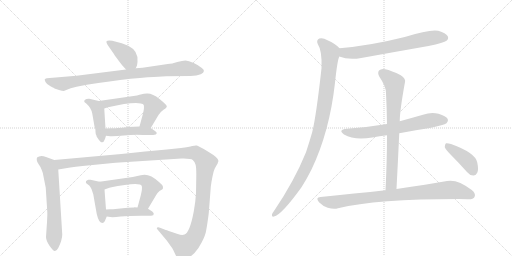
t = 0.00 s
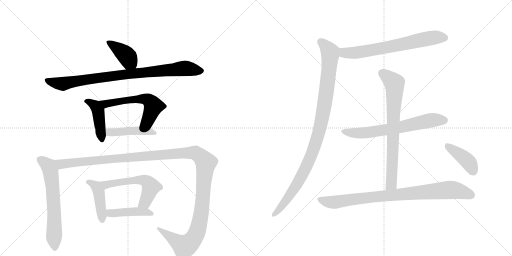
t = 2.52 s
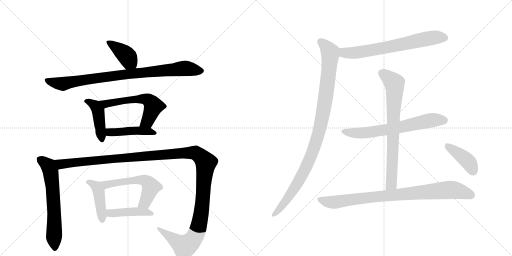
t = 5.03 s
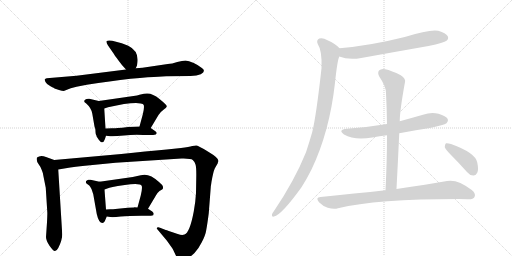
t = 7.55 s
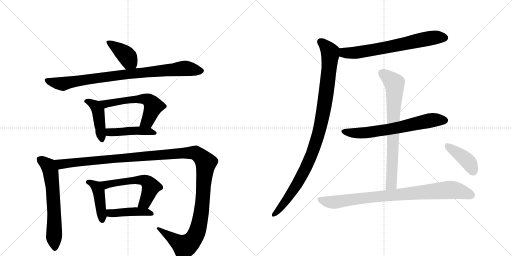
t = 10.06 s
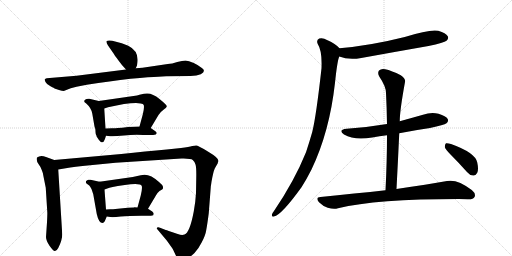
t = 12.58 s

The animated SVG that drew these frames (rendered in a browser with its animation timeline set to each time). Animation: 16 CSS @keyframes rules; one cycle of 12.58 s.

<svg version="1.1" viewBox="0 0 2048 1024" xmlns="http://www.w3.org/2000/svg">
  <g stroke="lightgray" stroke-dasharray="1,1" stroke-width="1" transform="scale(4, 4)">
    <line x1="0" y1="0" x2="256" y2="256"></line>
    <line x1="256" y1="0" x2="0" y2="256"></line>
    <line x1="128" y1="0" x2="128" y2="256"></line>
    <line x1="0" y1="128" x2="256" y2="128"></line>
    <line x1="256" y1="0" x2="512" y2="256"></line>
    <line x1="512" y1="0" x2="256" y2="256"></line>
    <line x1="384" y1="0" x2="384" y2="256"></line>
    <line x1="256" y1="128" x2="512" y2="128"></line>
  </g>
<g transform="scale(1, -1) translate(0, -850)">
   <style type="text/css">
    @keyframes keyframes0 {
      from {
       stroke: black;
       stroke-dashoffset: 398;
       stroke-width: 128;
       }
       56% {
       animation-timing-function: step-end;
       stroke: black;
       stroke-dashoffset: 0;
       stroke-width: 128;
       }
       to {
       stroke: black;
       stroke-width: 1024;
       }
       }
       #make-me-a-hanzi-animation-0 {
         animation: keyframes0 0.573893s both;
         animation-delay: 0.000000s;
         animation-timing-function: linear;
       }
    @keyframes keyframes1 {
      from {
       stroke: black;
       stroke-dashoffset: 879;
       stroke-width: 128;
       }
       74% {
       animation-timing-function: step-end;
       stroke: black;
       stroke-dashoffset: 0;
       stroke-width: 128;
       }
       to {
       stroke: black;
       stroke-width: 1024;
       }
       }
       #make-me-a-hanzi-animation-1 {
         animation: keyframes1 0.965332s both;
         animation-delay: 0.573893s;
         animation-timing-function: linear;
       }
    @keyframes keyframes2 {
      from {
       stroke: black;
       stroke-dashoffset: 437;
       stroke-width: 128;
       }
       59% {
       animation-timing-function: step-end;
       stroke: black;
       stroke-dashoffset: 0;
       stroke-width: 128;
       }
       to {
       stroke: black;
       stroke-width: 1024;
       }
       }
       #make-me-a-hanzi-animation-2 {
         animation: keyframes2 0.605632s both;
         animation-delay: 1.539225s;
         animation-timing-function: linear;
       }
    @keyframes keyframes3 {
      from {
       stroke: black;
       stroke-dashoffset: 576;
       stroke-width: 128;
       }
       65% {
       animation-timing-function: step-end;
       stroke: black;
       stroke-dashoffset: 0;
       stroke-width: 128;
       }
       to {
       stroke: black;
       stroke-width: 1024;
       }
       }
       #make-me-a-hanzi-animation-3 {
         animation: keyframes3 0.718750s both;
         animation-delay: 2.144857s;
         animation-timing-function: linear;
       }
    @keyframes keyframes4 {
      from {
       stroke: black;
       stroke-dashoffset: 448;
       stroke-width: 128;
       }
       59% {
       animation-timing-function: step-end;
       stroke: black;
       stroke-dashoffset: 0;
       stroke-width: 128;
       }
       to {
       stroke: black;
       stroke-width: 1024;
       }
       }
       #make-me-a-hanzi-animation-4 {
         animation: keyframes4 0.614583s both;
         animation-delay: 2.863607s;
         animation-timing-function: linear;
       }
    @keyframes keyframes5 {
      from {
       stroke: black;
       stroke-dashoffset: 633;
       stroke-width: 128;
       }
       67% {
       animation-timing-function: step-end;
       stroke: black;
       stroke-dashoffset: 0;
       stroke-width: 128;
       }
       to {
       stroke: black;
       stroke-width: 1024;
       }
       }
       #make-me-a-hanzi-animation-5 {
         animation: keyframes5 0.765137s both;
         animation-delay: 3.478190s;
         animation-timing-function: linear;
       }
    @keyframes keyframes6 {
      from {
       stroke: black;
       stroke-dashoffset: 1358;
       stroke-width: 128;
       }
       82% {
       animation-timing-function: step-end;
       stroke: black;
       stroke-dashoffset: 0;
       stroke-width: 128;
       }
       to {
       stroke: black;
       stroke-width: 1024;
       }
       }
       #make-me-a-hanzi-animation-6 {
         animation: keyframes6 1.355143s both;
         animation-delay: 4.243327s;
         animation-timing-function: linear;
       }
    @keyframes keyframes7 {
      from {
       stroke: black;
       stroke-dashoffset: 433;
       stroke-width: 128;
       }
       58% {
       animation-timing-function: step-end;
       stroke: black;
       stroke-dashoffset: 0;
       stroke-width: 128;
       }
       to {
       stroke: black;
       stroke-width: 1024;
       }
       }
       #make-me-a-hanzi-animation-7 {
         animation: keyframes7 0.602376s both;
         animation-delay: 5.598470s;
         animation-timing-function: linear;
       }
    @keyframes keyframes8 {
      from {
       stroke: black;
       stroke-dashoffset: 563;
       stroke-width: 128;
       }
       65% {
       animation-timing-function: step-end;
       stroke: black;
       stroke-dashoffset: 0;
       stroke-width: 128;
       }
       to {
       stroke: black;
       stroke-width: 1024;
       }
       }
       #make-me-a-hanzi-animation-8 {
         animation: keyframes8 0.708171s both;
         animation-delay: 6.200846s;
         animation-timing-function: linear;
       }
    @keyframes keyframes9 {
      from {
       stroke: black;
       stroke-dashoffset: 438;
       stroke-width: 128;
       }
       59% {
       animation-timing-function: step-end;
       stroke: black;
       stroke-dashoffset: 0;
       stroke-width: 128;
       }
       to {
       stroke: black;
       stroke-width: 1024;
       }
       }
       #make-me-a-hanzi-animation-9 {
         animation: keyframes9 0.606445s both;
         animation-delay: 6.909017s;
         animation-timing-function: linear;
       }
    @keyframes keyframes10 {
      from {
       stroke: black;
       stroke-dashoffset: 680;
       stroke-width: 128;
       }
       69% {
       animation-timing-function: step-end;
       stroke: black;
       stroke-dashoffset: 0;
       stroke-width: 128;
       }
       to {
       stroke: black;
       stroke-width: 1024;
       }
       }
       #make-me-a-hanzi-animation-10 {
         animation: keyframes10 0.803385s both;
         animation-delay: 7.515462s;
         animation-timing-function: linear;
       }
    @keyframes keyframes11 {
      from {
       stroke: black;
       stroke-dashoffset: 1014;
       stroke-width: 128;
       }
       77% {
       animation-timing-function: step-end;
       stroke: black;
       stroke-dashoffset: 0;
       stroke-width: 128;
       }
       to {
       stroke: black;
       stroke-width: 1024;
       }
       }
       #make-me-a-hanzi-animation-11 {
         animation: keyframes11 1.075195s both;
         animation-delay: 8.318848s;
         animation-timing-function: linear;
       }
    @keyframes keyframes12 {
      from {
       stroke: black;
       stroke-dashoffset: 662;
       stroke-width: 128;
       }
       68% {
       animation-timing-function: step-end;
       stroke: black;
       stroke-dashoffset: 0;
       stroke-width: 128;
       }
       to {
       stroke: black;
       stroke-width: 1024;
       }
       }
       #make-me-a-hanzi-animation-12 {
         animation: keyframes12 0.788737s both;
         animation-delay: 9.394043s;
         animation-timing-function: linear;
       }
    @keyframes keyframes13 {
      from {
       stroke: black;
       stroke-dashoffset: 747;
       stroke-width: 128;
       }
       71% {
       animation-timing-function: step-end;
       stroke: black;
       stroke-dashoffset: 0;
       stroke-width: 128;
       }
       to {
       stroke: black;
       stroke-width: 1024;
       }
       }
       #make-me-a-hanzi-animation-13 {
         animation: keyframes13 0.857910s both;
         animation-delay: 10.182780s;
         animation-timing-function: linear;
       }
    @keyframes keyframes14 {
      from {
       stroke: black;
       stroke-dashoffset: 868;
       stroke-width: 128;
       }
       74% {
       animation-timing-function: step-end;
       stroke: black;
       stroke-dashoffset: 0;
       stroke-width: 128;
       }
       to {
       stroke: black;
       stroke-width: 1024;
       }
       }
       #make-me-a-hanzi-animation-14 {
         animation: keyframes14 0.956380s both;
         animation-delay: 11.040690s;
         animation-timing-function: linear;
       }
    @keyframes keyframes15 {
      from {
       stroke: black;
       stroke-dashoffset: 407;
       stroke-width: 128;
       }
       57% {
       animation-timing-function: step-end;
       stroke: black;
       stroke-dashoffset: 0;
       stroke-width: 128;
       }
       to {
       stroke: black;
       stroke-width: 1024;
       }
       }
       #make-me-a-hanzi-animation-15 {
         animation: keyframes15 0.581217s both;
         animation-delay: 11.997070s;
         animation-timing-function: linear;
       }
</style>
<path d="M 543 577 L 548 588 L 550 602 Q 555 646 513 667 L 487 677 L 449 687 Q 432 690 427 686 Q 423 682 432 668 L 455 635 Q 458 629 474 608 Q 490 587 494 583 L 504 572 C 524 550 531 550 543 577 Z" fill="lightgray"></path> 
<path d="M 633 543 L 665 545 L 762 546 Q 788 547 803 553 Q 827 566 806 579 Q 796 588 775 598 Q 754 608 742 608 Q 730 608 709 602 Q 688 595 671 594 L 570 579 L 543 577 L 504 572 L 306 547 L 187 537 Q 181 536 179 533 Q 178 530 182 522 Q 186 513 202 505 Q 218 497 218 496 L 236 490 Q 249 486 255 486 L 283 497 L 306 503 L 347 511 Q 441 526 522 535 Q 604 543 633 543 Z" fill="lightgray"></path> 
<path d="M 386 307 L 386 305 L 395 291 Q 402 284 403 282 Q 408 280 409 281 Q 414 281 416 286 Q 419 290 424 307 L 422 336 L 417 416 C 415 441 415 441 395 446 L 357 455 Q 354 456 346 454 Q 339 452 337 447 Q 336 442 341 439 Q 346 436 347 434 Q 365 418 369 396 L 378 344 L 381 335 Q 382 329 382 322 Q 382 314 386 307 Z" fill="lightgray"></path> 
<path d="M 603 338 L 634 390 Q 640 401 654 411 Q 669 420 667 426 Q 665 432 638 454 Q 611 476 590 476 Q 582 477 558 471 L 548 468 L 395 446 C 365 442 389 407 417 416 L 432 421 Q 504 438 544 438 L 563 436 Q 573 435 575 430 Q 578 418 571 392 L 558 344 C 550 315 588 312 603 338 Z" fill="lightgray"></path> 
<path d="M 424 307 L 441 305 Q 459 304 496 308 Q 534 312 573 310 L 598 310 Q 615 310 623 312 Q 632 319 620 326 L 603 338 C 592 345 588 345 558 344 L 512 342 Q 486 338 471 338 Q 463 337 448 337 L 422 336 C 392 335 394 311 424 307 Z" fill="lightgray"></path> 
<path d="M 217 210 L 184 222 Q 162 231 148 220 Q 144 208 154 194 Q 165 179 167 170 Q 171 162 174 144 L 183 99 L 189 4 Q 190 -1 188 -39 L 184 -98 Q 184 -112 198 -133 Q 213 -154 219 -154 Q 226 -155 233 -142 Q 249 -110 249 -88 L 233 172 C 231 202 231 205 217 210 Z" fill="lightgray"></path> 
<path d="M 711 -86 L 675 -74 Q 664 -69 663 -70 L 640 -61 Q 634 -58 629 -60 Q 625 -63 630 -68 L 667 -112 L 687 -140 Q 692 -147 701 -167 Q 711 -187 717 -190 Q 724 -193 744 -185 Q 764 -177 778 -162 Q 793 -147 807 -119 Q 822 -91 825 -70 Q 829 -49 835 -3 L 843 101 Q 843 106 844 109 L 846 123 Q 853 163 859 176 L 871 197 Q 871 200 874 206 Q 874 219 833 243 Q 793 267 787 268 Q 781 269 769 266 Q 757 263 724 258 L 667 252 Q 584 245 485 234 L 217 210 C 187 207 203 167 233 172 L 281 180 Q 331 187 340 187 L 462 199 L 726 216 Q 764 217 771 210 Q 779 203 782 192 Q 786 181 785 137 L 784 78 Q 782 41 775 4 Q 759 -81 738 -88 Q 728 -92 711 -86 Z" fill="lightgray"></path> 
<path d="M 419 -35 L 427 -16 C 428 -14 426 -18 424 12 L 418 92 C 416 119 416 119 398 123 L 362 131 Q 360 132 353 131 Q 346 129 344 125 Q 342 120 346 116 L 357 108 Q 360 106 366 94 L 373 73 L 387 -6 Q 395 -42 410 -42 Q 415 -42 419 -35 Z" fill="lightgray"></path> 
<path d="M 592 15 L 623 67 Q 627 77 638 86 Q 649 92 651 94 Q 653 101 651 106 Q 650 110 636 122 Q 596 160 563 149 L 531 142 L 398 123 C 368 119 390 82 418 92 L 432 97 Q 436 101 499 110 Q 562 119 567 106 Q 570 97 563 68 L 550 20 C 542 -9 577 -11 592 15 Z" fill="lightgray"></path> 
<path d="M 427 -16 L 441 -18 Q 452 -20 483 -16 Q 514 -13 565 -13 L 589 -13 Q 607 -13 613 -11 L 615 -5 Q 615 -2 609 4 L 592 15 L 550 20 L 537 21 L 536 20 L 511 19 L 452 13 Q 432 14 424 12 C 394 7 397 -12 427 -16 Z" fill="lightgray"></path> 
<path d="M 1357 624 Q 1394 609 1445 618 Q 1577 642 1714 666 Q 1777 679 1786 687 Q 1796 696 1791 705 Q 1784 718 1753 727 Q 1720 734 1619 702 Q 1484 668 1358 657 C 1328 654 1329 634 1357 624 Z" fill="lightgray"></path> 
<path d="M 1358 657 Q 1342 675 1310 689 Q 1291 701 1277 696 Q 1264 689 1271 674 Q 1289 647 1286 577 Q 1265 387 1249 322 Q 1237 280 1224 241 Q 1178 127 1096 6 Q 1090 -1 1088 -7 Q 1085 -19 1096 -16 Q 1126 -10 1206 101 Q 1227 134 1246 172 Q 1318 322 1340 519 Q 1349 606 1357 624 C 1364 652 1364 652 1358 657 Z" fill="lightgray"></path> 
<path d="M 1597 317 Q 1657 329 1720 338 Q 1777 350 1786 357 Q 1795 364 1791 374 Q 1784 386 1754 395 Q 1724 402 1692 391 Q 1646 378 1599 365 L 1548 354 Q 1472 341 1387 335 Q 1350 331 1376 312 Q 1418 287 1489 300 Q 1517 306 1548 309 L 1597 317 Z" fill="lightgray"></path> 
<path d="M 1586 94 Q 1592 209 1597 317 L 1599 365 Q 1599 407 1620 522 Q 1624 534 1603 549 Q 1566 568 1541 573 Q 1525 577 1516 568 Q 1509 559 1517 544 Q 1544 504 1544 478 Q 1547 418 1548 354 L 1548 309 Q 1548 206 1542 89 C 1541 59 1584 64 1586 94 Z" fill="lightgray"></path> 
<path d="M 1542 89 Q 1421 76 1282 62 Q 1260 61 1276 41 Q 1292 25 1311 19 Q 1335 12 1352 17 Q 1506 54 1834 54 Q 1852 54 1871 53 Q 1893 52 1898 62 Q 1905 75 1887 90 Q 1829 135 1788 126 Q 1712 113 1586 94 L 1542 89 Z" fill="lightgray"></path> 
<path d="M 1804 230 Q 1835 199 1868 162 Q 1878 149 1893 148 Q 1903 147 1909 159 Q 1915 172 1909 200 Q 1902 239 1804 274 Q 1791 278 1784 277 Q 1780 274 1779 262 Q 1782 252 1804 230 Z" fill="lightgray"></path> 
      <clipPath id="make-me-a-hanzi-clip-0">
      <path d="M 543 577 L 548 588 L 550 602 Q 555 646 513 667 L 487 677 L 449 687 Q 432 690 427 686 Q 423 682 432 668 L 455 635 Q 458 629 474 608 Q 490 587 494 583 L 504 572 C 524 550 531 550 543 577 Z" fill="lightgray"></path>
      </clipPath>
      <path clip-path="url(#make-me-a-hanzi-clip-0)" d="M 432 682 L 502 632 L 535 587 " fill="none" id="make-me-a-hanzi-animation-0" stroke-dasharray="270 540" stroke-linecap="round"></path>

      <clipPath id="make-me-a-hanzi-clip-1">
      <path d="M 633 543 L 665 545 L 762 546 Q 788 547 803 553 Q 827 566 806 579 Q 796 588 775 598 Q 754 608 742 608 Q 730 608 709 602 Q 688 595 671 594 L 570 579 L 543 577 L 504 572 L 306 547 L 187 537 Q 181 536 179 533 Q 178 530 182 522 Q 186 513 202 505 Q 218 497 218 496 L 236 490 Q 249 486 255 486 L 283 497 L 306 503 L 347 511 Q 441 526 522 535 Q 604 543 633 543 Z" fill="lightgray"></path>
      </clipPath>
      <path clip-path="url(#make-me-a-hanzi-clip-1)" d="M 186 529 L 249 515 L 468 549 L 733 577 L 803 566 " fill="none" id="make-me-a-hanzi-animation-1" stroke-dasharray="751 1502" stroke-linecap="round"></path>

      <clipPath id="make-me-a-hanzi-clip-2">
      <path d="M 386 307 L 386 305 L 395 291 Q 402 284 403 282 Q 408 280 409 281 Q 414 281 416 286 Q 419 290 424 307 L 422 336 L 417 416 C 415 441 415 441 395 446 L 357 455 Q 354 456 346 454 Q 339 452 337 447 Q 336 442 341 439 Q 346 436 347 434 Q 365 418 369 396 L 378 344 L 381 335 Q 382 329 382 322 Q 382 314 386 307 Z" fill="lightgray"></path>
      </clipPath>
      <path clip-path="url(#make-me-a-hanzi-clip-2)" d="M 345 446 L 382 426 L 392 407 L 408 291 " fill="none" id="make-me-a-hanzi-animation-2" stroke-dasharray="309 618" stroke-linecap="round"></path>

      <clipPath id="make-me-a-hanzi-clip-3">
      <path d="M 603 338 L 634 390 Q 640 401 654 411 Q 669 420 667 426 Q 665 432 638 454 Q 611 476 590 476 Q 582 477 558 471 L 548 468 L 395 446 C 365 442 389 407 417 416 L 432 421 Q 504 438 544 438 L 563 436 Q 573 435 575 430 Q 578 418 571 392 L 558 344 C 550 315 588 312 603 338 Z" fill="lightgray"></path>
      </clipPath>
      <path clip-path="url(#make-me-a-hanzi-clip-3)" d="M 403 444 L 423 435 L 569 455 L 598 447 L 612 429 L 611 416 L 590 365 L 566 348 " fill="none" id="make-me-a-hanzi-animation-3" stroke-dasharray="448 896" stroke-linecap="round"></path>

      <clipPath id="make-me-a-hanzi-clip-4">
      <path d="M 424 307 L 441 305 Q 459 304 496 308 Q 534 312 573 310 L 598 310 Q 615 310 623 312 Q 632 319 620 326 L 603 338 C 592 345 588 345 558 344 L 512 342 Q 486 338 471 338 Q 463 337 448 337 L 422 336 C 392 335 394 311 424 307 Z" fill="lightgray"></path>
      </clipPath>
      <path clip-path="url(#make-me-a-hanzi-clip-4)" d="M 429 329 L 439 321 L 563 327 L 617 318 " fill="none" id="make-me-a-hanzi-animation-4" stroke-dasharray="320 640" stroke-linecap="round"></path>

      <clipPath id="make-me-a-hanzi-clip-5">
      <path d="M 217 210 L 184 222 Q 162 231 148 220 Q 144 208 154 194 Q 165 179 167 170 Q 171 162 174 144 L 183 99 L 189 4 Q 190 -1 188 -39 L 184 -98 Q 184 -112 198 -133 Q 213 -154 219 -154 Q 226 -155 233 -142 Q 249 -110 249 -88 L 233 172 C 231 202 231 205 217 210 Z" fill="lightgray"></path>
      </clipPath>
      <path clip-path="url(#make-me-a-hanzi-clip-5)" d="M 158 213 L 194 186 L 203 162 L 213 71 L 219 -144 " fill="none" id="make-me-a-hanzi-animation-5" stroke-dasharray="505 1010" stroke-linecap="round"></path>

      <clipPath id="make-me-a-hanzi-clip-6">
      <path d="M 711 -86 L 675 -74 Q 664 -69 663 -70 L 640 -61 Q 634 -58 629 -60 Q 625 -63 630 -68 L 667 -112 L 687 -140 Q 692 -147 701 -167 Q 711 -187 717 -190 Q 724 -193 744 -185 Q 764 -177 778 -162 Q 793 -147 807 -119 Q 822 -91 825 -70 Q 829 -49 835 -3 L 843 101 Q 843 106 844 109 L 846 123 Q 853 163 859 176 L 871 197 Q 871 200 874 206 Q 874 219 833 243 Q 793 267 787 268 Q 781 269 769 266 Q 757 263 724 258 L 667 252 Q 584 245 485 234 L 217 210 C 187 207 203 167 233 172 L 281 180 Q 331 187 340 187 L 462 199 L 726 216 Q 764 217 771 210 Q 779 203 782 192 Q 786 181 785 137 L 784 78 Q 782 41 775 4 Q 759 -81 738 -88 Q 728 -92 711 -86 Z" fill="lightgray"></path>
      </clipPath>
      <path clip-path="url(#make-me-a-hanzi-clip-6)" d="M 225 206 L 248 193 L 690 235 L 769 239 L 794 231 L 823 197 L 804 -8 L 779 -97 L 756 -125 L 738 -135 L 634 -63 " fill="none" id="make-me-a-hanzi-animation-6" stroke-dasharray="1230 2460" stroke-linecap="round"></path>

      <clipPath id="make-me-a-hanzi-clip-7">
      <path d="M 419 -35 L 427 -16 C 428 -14 426 -18 424 12 L 418 92 C 416 119 416 119 398 123 L 362 131 Q 360 132 353 131 Q 346 129 344 125 Q 342 120 346 116 L 357 108 Q 360 106 366 94 L 373 73 L 387 -6 Q 395 -42 410 -42 Q 415 -42 419 -35 Z" fill="lightgray"></path>
      </clipPath>
      <path clip-path="url(#make-me-a-hanzi-clip-7)" d="M 352 122 L 385 104 L 395 84 L 409 -32 " fill="none" id="make-me-a-hanzi-animation-7" stroke-dasharray="305 610" stroke-linecap="round"></path>

      <clipPath id="make-me-a-hanzi-clip-8">
      <path d="M 592 15 L 623 67 Q 627 77 638 86 Q 649 92 651 94 Q 653 101 651 106 Q 650 110 636 122 Q 596 160 563 149 L 531 142 L 398 123 C 368 119 390 82 418 92 L 432 97 Q 436 101 499 110 Q 562 119 567 106 Q 570 97 563 68 L 550 20 C 542 -9 577 -11 592 15 Z" fill="lightgray"></path>
      </clipPath>
      <path clip-path="url(#make-me-a-hanzi-clip-8)" d="M 406 121 L 428 112 L 550 130 L 573 130 L 589 123 L 604 103 L 580 40 L 558 24 " fill="none" id="make-me-a-hanzi-animation-8" stroke-dasharray="435 870" stroke-linecap="round"></path>

      <clipPath id="make-me-a-hanzi-clip-9">
      <path d="M 427 -16 L 441 -18 Q 452 -20 483 -16 Q 514 -13 565 -13 L 589 -13 Q 607 -13 613 -11 L 615 -5 Q 615 -2 609 4 L 592 15 L 550 20 L 537 21 L 536 20 L 511 19 L 452 13 Q 432 14 424 12 C 394 7 397 -12 427 -16 Z" fill="lightgray"></path>
      </clipPath>
      <path clip-path="url(#make-me-a-hanzi-clip-9)" d="M 430 6 L 447 -3 L 543 4 L 583 2 L 608 -6 " fill="none" id="make-me-a-hanzi-animation-9" stroke-dasharray="310 620" stroke-linecap="round"></path>

      <clipPath id="make-me-a-hanzi-clip-10">
      <path d="M 1357 624 Q 1394 609 1445 618 Q 1577 642 1714 666 Q 1777 679 1786 687 Q 1796 696 1791 705 Q 1784 718 1753 727 Q 1720 734 1619 702 Q 1484 668 1358 657 C 1328 654 1329 634 1357 624 Z" fill="lightgray"></path>
      </clipPath>
      <path clip-path="url(#make-me-a-hanzi-clip-10)" d="M 1366 651 L 1381 638 L 1433 640 L 1708 696 L 1779 699 " fill="none" id="make-me-a-hanzi-animation-10" stroke-dasharray="552 1104" stroke-linecap="round"></path>

      <clipPath id="make-me-a-hanzi-clip-11">
      <path d="M 1358 657 Q 1342 675 1310 689 Q 1291 701 1277 696 Q 1264 689 1271 674 Q 1289 647 1286 577 Q 1265 387 1249 322 Q 1237 280 1224 241 Q 1178 127 1096 6 Q 1090 -1 1088 -7 Q 1085 -19 1096 -16 Q 1126 -10 1206 101 Q 1227 134 1246 172 Q 1318 322 1340 519 Q 1349 606 1357 624 C 1364 652 1364 652 1358 657 Z" fill="lightgray"></path>
      </clipPath>
      <path clip-path="url(#make-me-a-hanzi-clip-11)" d="M 1283 683 L 1315 650 L 1321 631 L 1310 514 L 1277 326 L 1234 201 L 1210 152 L 1159 67 L 1096 -8 " fill="none" id="make-me-a-hanzi-animation-11" stroke-dasharray="886 1772" stroke-linecap="round"></path>

      <clipPath id="make-me-a-hanzi-clip-12">
      <path d="M 1597 317 Q 1657 329 1720 338 Q 1777 350 1786 357 Q 1795 364 1791 374 Q 1784 386 1754 395 Q 1724 402 1692 391 Q 1646 378 1599 365 L 1548 354 Q 1472 341 1387 335 Q 1350 331 1376 312 Q 1418 287 1489 300 Q 1517 306 1548 309 L 1597 317 Z" fill="lightgray"></path>
      </clipPath>
      <path clip-path="url(#make-me-a-hanzi-clip-12)" d="M 1379 325 L 1421 317 L 1462 318 L 1731 370 L 1779 368 " fill="none" id="make-me-a-hanzi-animation-12" stroke-dasharray="534 1068" stroke-linecap="round"></path>

      <clipPath id="make-me-a-hanzi-clip-13">
      <path d="M 1586 94 Q 1592 209 1597 317 L 1599 365 Q 1599 407 1620 522 Q 1624 534 1603 549 Q 1566 568 1541 573 Q 1525 577 1516 568 Q 1509 559 1517 544 Q 1544 504 1544 478 Q 1547 418 1548 354 L 1548 309 Q 1548 206 1542 89 C 1541 59 1584 64 1586 94 Z" fill="lightgray"></path>
      </clipPath>
      <path clip-path="url(#make-me-a-hanzi-clip-13)" d="M 1528 559 L 1578 516 L 1579 495 L 1566 120 L 1549 97 " fill="none" id="make-me-a-hanzi-animation-13" stroke-dasharray="619 1238" stroke-linecap="round"></path>

      <clipPath id="make-me-a-hanzi-clip-14">
      <path d="M 1542 89 Q 1421 76 1282 62 Q 1260 61 1276 41 Q 1292 25 1311 19 Q 1335 12 1352 17 Q 1506 54 1834 54 Q 1852 54 1871 53 Q 1893 52 1898 62 Q 1905 75 1887 90 Q 1829 135 1788 126 Q 1712 113 1586 94 L 1542 89 Z" fill="lightgray"></path>
      </clipPath>
      <path clip-path="url(#make-me-a-hanzi-clip-14)" d="M 1279 51 L 1334 41 L 1479 61 L 1788 90 L 1834 87 L 1885 70 " fill="none" id="make-me-a-hanzi-animation-14" stroke-dasharray="740 1480" stroke-linecap="round"></path>

      <clipPath id="make-me-a-hanzi-clip-15">
      <path d="M 1804 230 Q 1835 199 1868 162 Q 1878 149 1893 148 Q 1903 147 1909 159 Q 1915 172 1909 200 Q 1902 239 1804 274 Q 1791 278 1784 277 Q 1780 274 1779 262 Q 1782 252 1804 230 Z" fill="lightgray"></path>
      </clipPath>
      <path clip-path="url(#make-me-a-hanzi-clip-15)" d="M 1788 267 L 1869 207 L 1894 164 " fill="none" id="make-me-a-hanzi-animation-15" stroke-dasharray="279 558" stroke-linecap="round"></path>

</g>
</svg>
